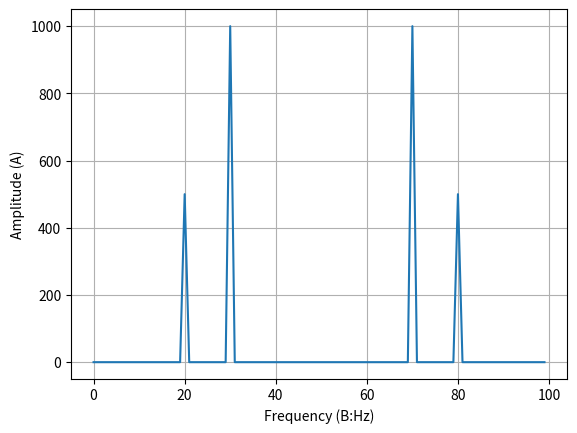

Write the Python code that produced this figure.
import numpy as np
import matplotlib.pyplot as plt
from scipy.fft import fft, fftfreq

# 采样频率
fs = 100
T = 1/fs

# 生成信号
t = np.arange(0, 100)
t = t * T
N = len(t)
# y = 10*np.sin(20*2*np.pi*t)
y = 10*np.sin(20*2*np.pi*t) + 20*np.sin(30*2*np.pi*t)

# 傅里叶变换
yf = np.fft.fft(y, fs)
# xf = fftfreq(N, 1/fs)# [:N//2]
d = np.abs(yf)
xf = np.arange(0, len(yf))
print("yf = ",len(yf))
# 画图

# plt.plot(xf, 2.0/N * np.abs(yf[0:N//2]))
plt.plot(xf, np.abs(yf))
plt.xlabel('Frequency (B:Hz)')
plt.ylabel('Amplitude (A)')
plt.grid()
plt.show()